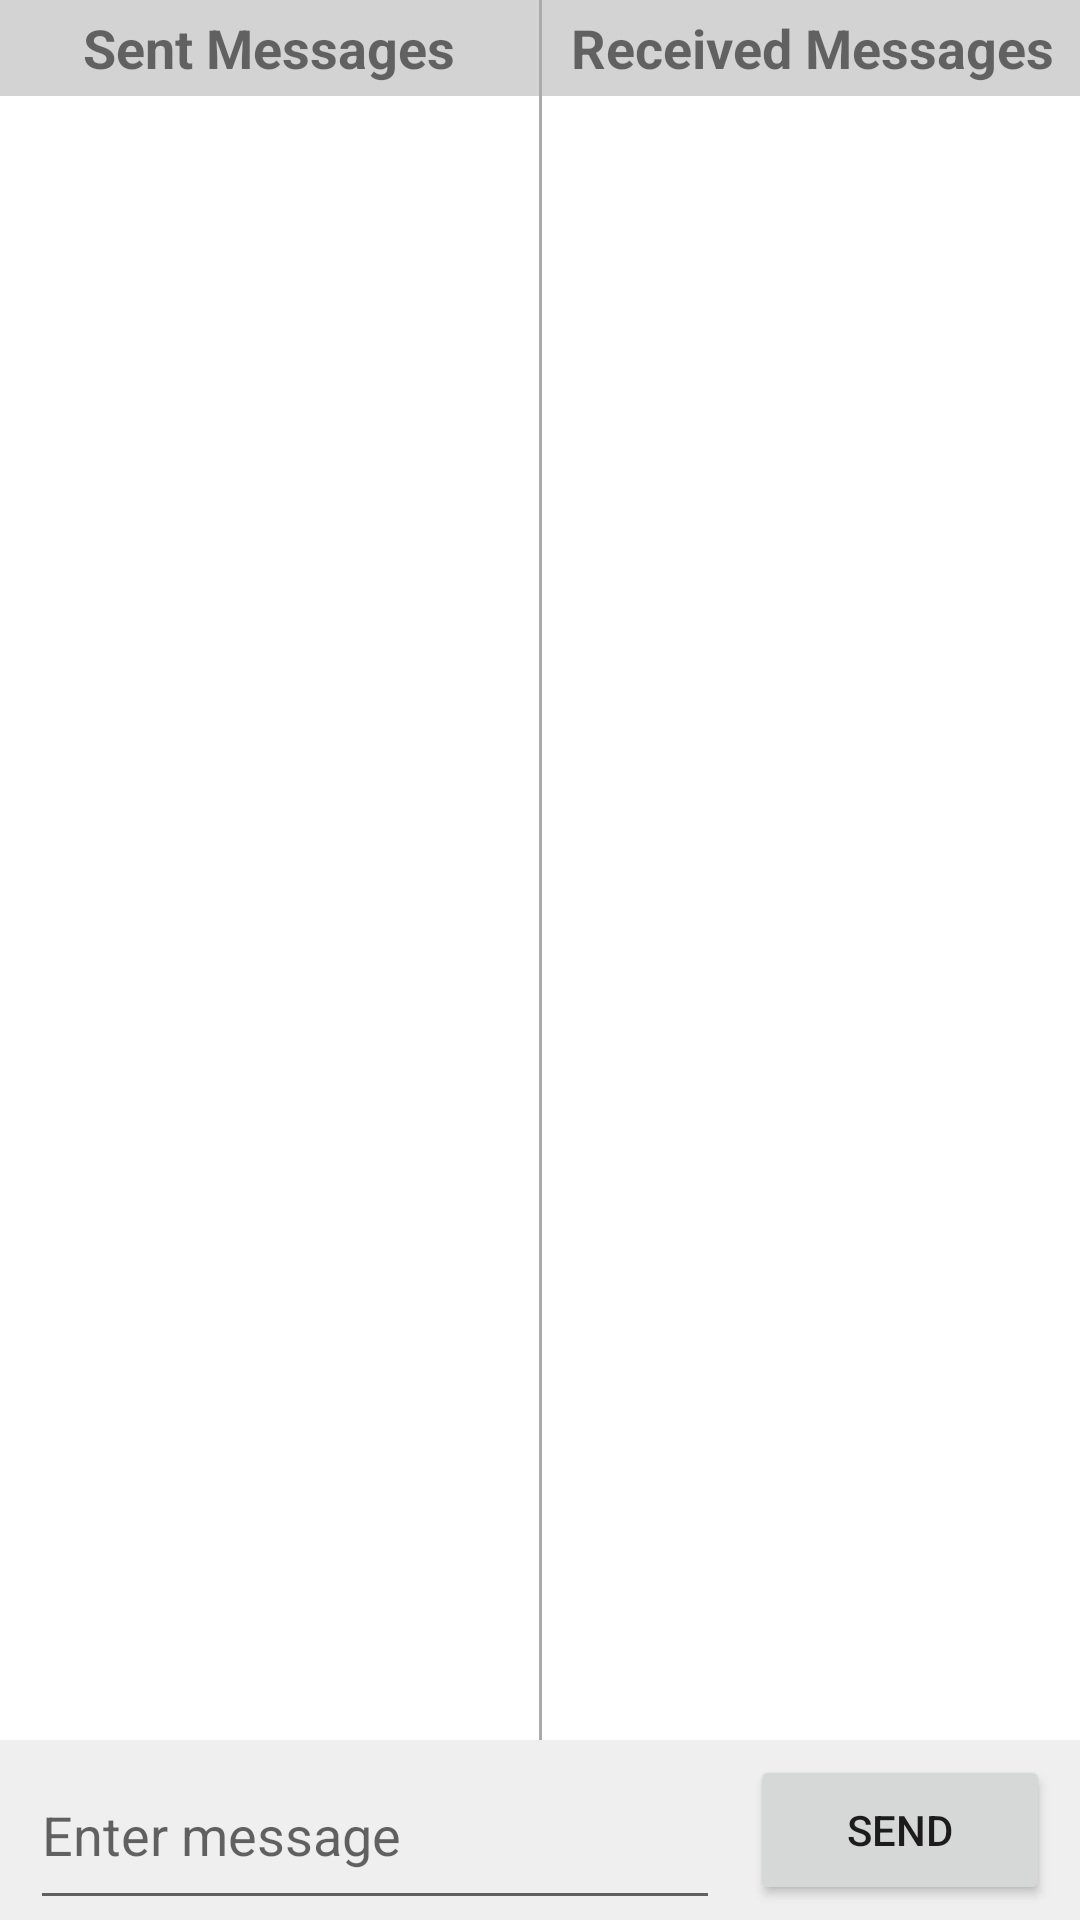

Layout XML and referenced resources for this Android screen:
<!-- AndroidManifest.xml: application theme Theme.MDP_Team04 -->
<!-- res/layout/fragment_message.xml -->
<?xml version="1.0" encoding="utf-8"?>
<androidx.constraintlayout.widget.ConstraintLayout xmlns:android="http://schemas.android.com/apk/res/android"
    xmlns:app="http://schemas.android.com/apk/res-auto"
    xmlns:tools="http://schemas.android.com/tools"
    android:id="@+id/constraintLayout"
    android:layout_width="match_parent"
    android:layout_height="match_parent"
    android:background="#efefef"
    tools:context=".FragMsg">








    <View
        android:id="@+id/vertical_line"
        android:layout_width="2dp"
        android:layout_height="match_parent"
        android:background="@android:color/darker_gray"
        android:layout_marginBottom="60dp"
        app:layout_constraintStart_toStartOf="parent"
        app:layout_constraintEnd_toEndOf="parent"
        app:layout_constraintTop_toTopOf="parent"/>

    <TextView
        android:id="@+id/sentMessagesTitleTV"
        android:layout_width="0dp"
        app:layout_constraintWidth_percent="0.5"
        android:layout_height="32dp"
        android:textAlignment="center"
        android:text="Sent Messages"
        android:textSize="18sp"
        android:textStyle="bold"
        android:layout_weight="1"
        android:background="@drawable/border"
        android:gravity="center"
        app:layout_constraintStart_toStartOf="parent"
        app:layout_constraintTop_toTopOf="parent"
        app:layout_constraintEnd_toStartOf="@id/vertical_line" />

    <ImageButton
        android:id="@+id/deleteSentMessages"
        android:layout_width="0dp"
        app:layout_constraintWidth_percent="0.05"
        android:layout_height="25dp"
        android:layout_marginTop="3dp"
        android:layout_marginLeft="260dp"
        android:src="@drawable/ic_baseline_delete_24"
        app:layout_constraintStart_toStartOf="parent"
        app:layout_constraintTop_toTopOf="parent"
        app:layout_constraintEnd_toStartOf="@id/vertical_line" />

    <ListView
        android:id="@+id/list_sent_messages"
        android:layout_width="0dp"
        app:layout_constraintWidth_percent="0.5"
        android:layout_marginTop="32dp"
        android:layout_marginBottom="60dp"
        android:paddingHorizontal="5dp"
        android:layout_height="match_parent"
        android:background="#ffffff"
        app:layout_constraintStart_toStartOf="parent"
        app:layout_constraintTop_toTopOf="@id/sentMessagesTitleTV"
        app:layout_constraintEnd_toStartOf="@id/vertical_line"/>

    <TextView
        android:id="@+id/receivedMessagesTitleTV"
        android:layout_width="0dp"
        app:layout_constraintWidth_percent="0.5"
        android:layout_height="32dp"
        android:textAlignment="center"
        android:text="Received Messages"
        android:textSize="18sp"
        android:textStyle="bold"
        android:layout_weight="1"
        android:background="@drawable/border"
        android:gravity="center"
        app:layout_constraintEnd_toEndOf="parent"
        app:layout_constraintTop_toTopOf="parent"
        app:layout_constraintStart_toEndOf="@id/vertical_line"
        />

    <ImageButton
        android:id="@+id/deleteReceivedMessages"
        android:layout_width="0dp"
        app:layout_constraintWidth_percent="0.05"
        android:layout_height="25dp"
        android:layout_marginTop="3dp"
        android:layout_marginLeft="260dp"
        android:src="@drawable/ic_baseline_delete_24"
        app:layout_constraintEnd_toEndOf="parent"
        app:layout_constraintTop_toTopOf="parent"
        app:layout_constraintStart_toEndOf="@id/vertical_line"
        />

    <ListView
        android:id="@+id/list_received_messages"
        android:layout_width="0dp"
        app:layout_constraintWidth_percent="0.5"
        android:layout_marginTop="32dp"
        android:layout_marginBottom="60dp"
        android:paddingHorizontal="5dp"
        android:layout_height="match_parent"
        android:background="#ffffff"
        app:layout_constraintEnd_toEndOf="parent"
        app:layout_constraintTop_toTopOf="parent"
        app:layout_constraintStart_toEndOf="@id/vertical_line"/>

    <EditText
        android:id="@+id/edit_enter_message"
        android:layout_width="match_parent"
        android:layout_height="60dp"
        android:textSize="18sp"
        android:hint="Enter message"
        android:layout_marginLeft="10dp"
        android:layout_marginRight="120dp"
        app:layout_constraintEnd_toEndOf="parent"
        app:layout_constraintStart_toStartOf="parent"
        app:layout_constraintTop_toBottomOf="@id/list_received_messages"
        app:layout_constraintBottom_toBottomOf="parent"/>

    <Button
        android:id="@+id/btn_send_msg"
        android:layout_width="100dp"
        android:layout_height="50dp"
        android:text="@string/str_label_btn_send"
        app:layout_constraintStart_toEndOf="@id/edit_enter_message"
        app:layout_constraintEnd_toEndOf="parent"
        app:layout_constraintTop_toBottomOf="@id/list_received_messages"
        app:layout_constraintBottom_toBottomOf="parent" />


</androidx.constraintlayout.widget.ConstraintLayout>
<!-- resources referenced by this layout -->
<resources>
  <!-- drawable border (drawable) -->
  <?xml version="1.0" encoding="utf-8"?>
  <shape
      xmlns:android="http://schemas.android.com/apk/res/android"
      android:shape= "rectangle">
      <solid android:color="#D3D3D3"/>
  
  </shape>
  <string name="str_label_btn_send">Send</string>
  <style name="Theme.MDP_Team04" parent="Theme.MaterialComponents.DayNight.DarkActionBar">
          
          <item name="colorPrimary">@color/purple_500</item>
          <item name="colorPrimaryVariant">@color/purple_700</item>
          <item name="colorOnPrimary">@color/white</item>
          
          <item name="colorSecondary">@color/teal_200</item>
          <item name="colorSecondaryVariant">@color/teal_700</item>
          <item name="colorOnSecondary">@color/black</item>
          
          <item name="android:statusBarColor" tools:targetApi="l">?attr/colorPrimaryVariant</item>
          
      </style>
  <color name="purple_500">#B3B3B3</color>
  <color name="purple_700">#676767</color>
  <color name="white">#FFFFFFFF</color>
  <color name="teal_200">#FF03DAC5</color>
  <color name="teal_700">#FF018786</color>
  <color name="black">#FF000000</color>
</resources>
